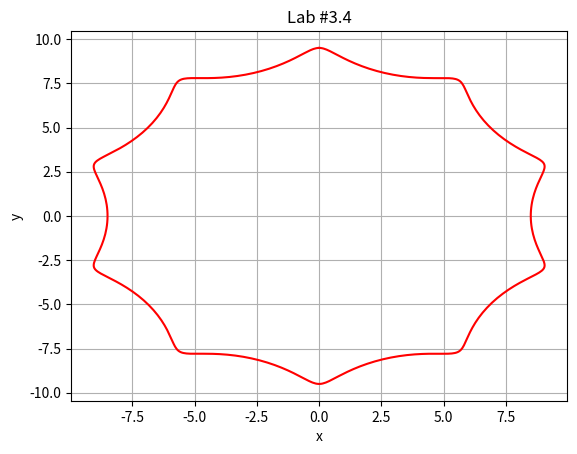

Recreate this plot in Python.
import numpy as np
import matplotlib.pyplot as plt

np.set_printoptions(precision=2)

plt.title("Lab #3.4")

ax = plt.subplot(1, 1, 1)
plt.grid()
ax.set_xlabel('x')
ax.set_ylabel('y')
t = np.linspace(0, 20 * np.pi, 500)
ax.plot(9 * np.sin(t / 10) - 1 / 2 * np.sin(9 * t / 10), 9 * np.cos(t / 10) + 1 / 2 * np.cos(9 * t / 10), "r")

plt.show()
